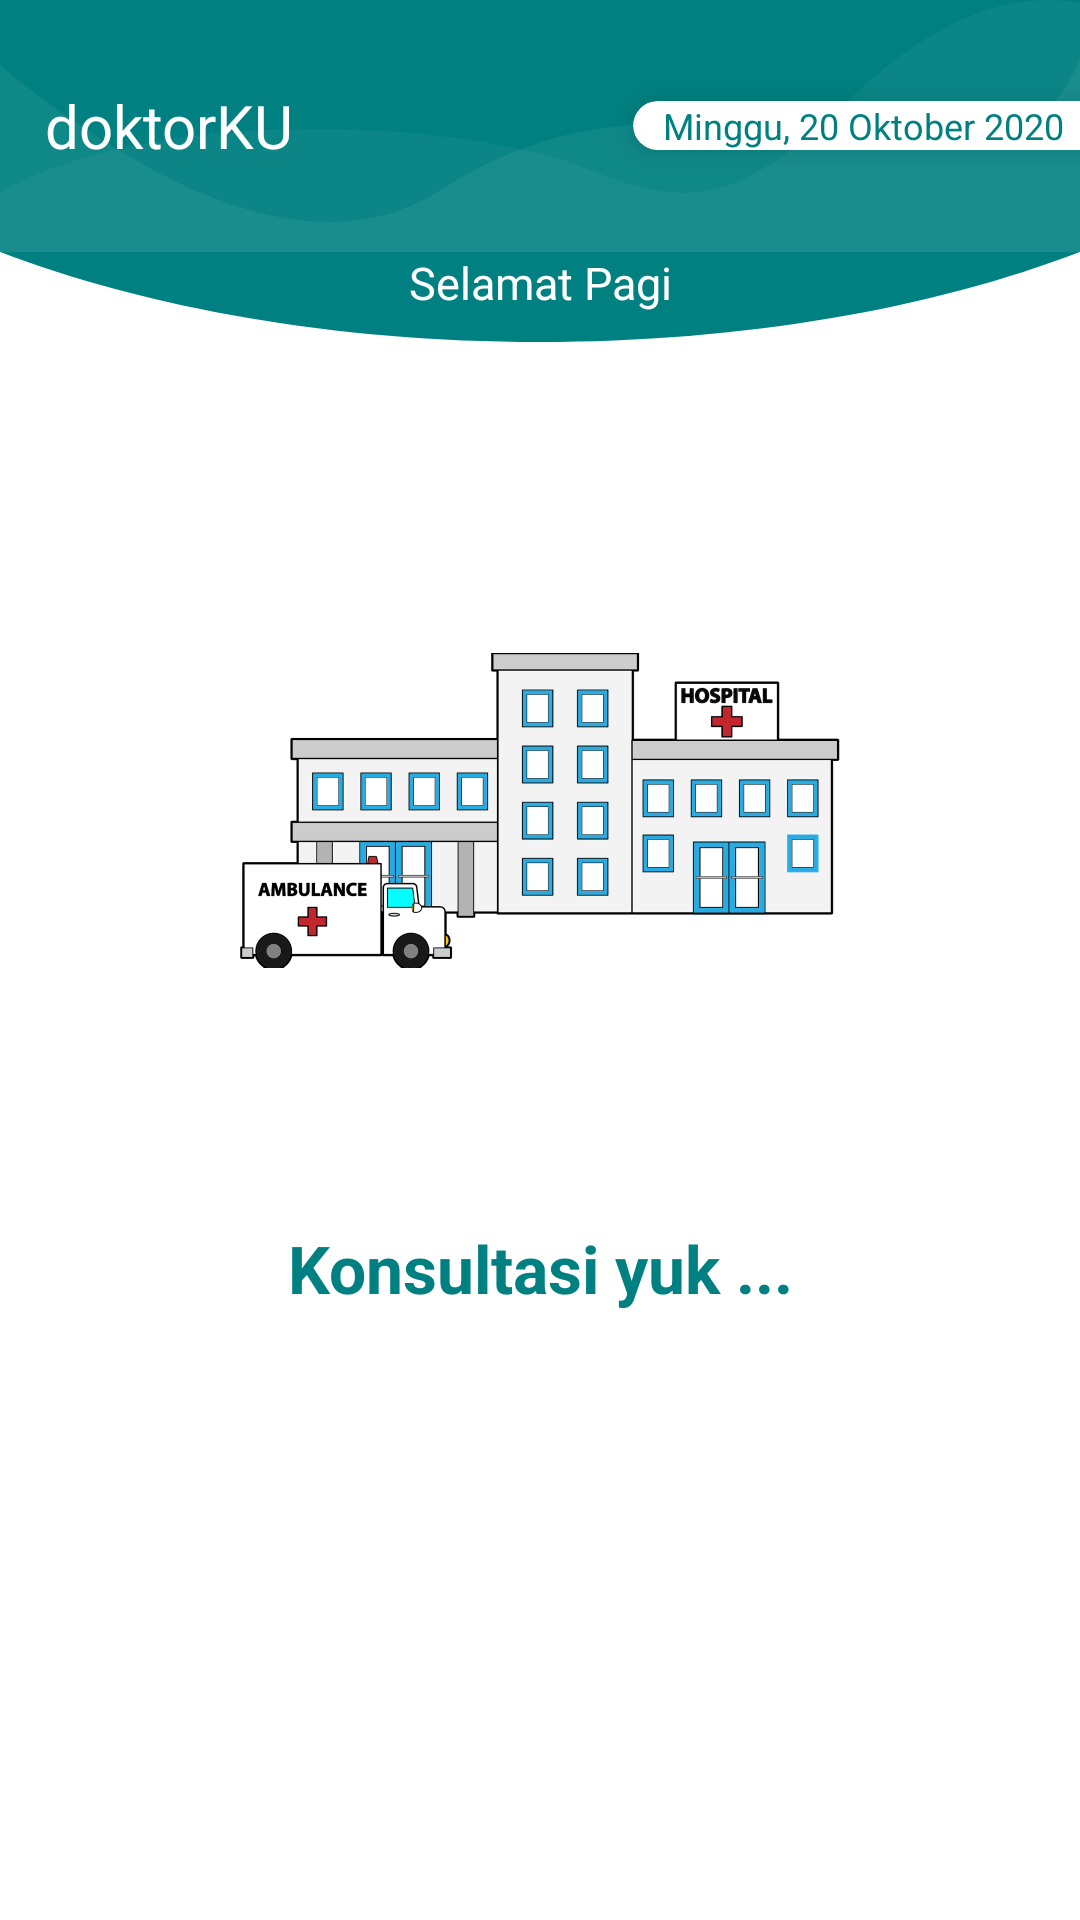

Layout XML and referenced resources for this Android screen:
<!-- AndroidManifest.xml: application theme AppTheme -->
<!-- res/layout/activity_main.xml -->
<?xml version="1.0" encoding="utf-8"?>
<RelativeLayout xmlns:android="http://schemas.android.com/apk/res/android"
    xmlns:app="http://schemas.android.com/apk/res-auto"
    android:layout_width="match_parent"
    android:layout_height="match_parent"
    android:background="@android:color/white">

    <FrameLayout
        android:id="@+id/flMain"
        android:layout_width="match_parent"
        android:layout_height="wrap_content"
        android:background="@drawable/bg_home_wave"
        android:fitsSystemWindows="true">

        <RelativeLayout
            android:id="@+id/rlAppName"
            android:layout_width="wrap_content"
            android:layout_height="wrap_content"
            android:layout_gravity="start|center">

            <TextView
                android:layout_width="wrap_content"
                android:layout_height="wrap_content"
                android:layout_alignParentStart="true"
                android:layout_marginStart="15dp"
                android:text="@string/app_name"
                android:textColor="@android:color/white"
                android:textSize="20sp" />

        </RelativeLayout>

        <com.google.android.material.card.MaterialCardView
            android:id="@+id/cvDate"
            android:layout_width="wrap_content"
            android:layout_height="wrap_content"
            android:layout_gravity="end|center"
            android:layout_marginEnd="-20dp"
            app:cardCornerRadius="10dp"
            app:cardElevation="5dp">

            <RelativeLayout
                android:layout_width="wrap_content"
                android:layout_height="wrap_content">

                <ImageView
                    android:id="@+id/imgDate"
                    android:layout_width="wrap_content"
                    android:layout_height="wrap_content"
                    android:layout_marginStart="5dp"
                    android:src="@drawable/ic_date" />

                <TextView
                    android:id="@+id/tvDate"
                    android:layout_width="wrap_content"
                    android:layout_height="wrap_content"
                    android:layout_centerInParent="true"
                    android:layout_marginStart="5dp"
                    android:layout_marginEnd="25dp"
                    android:layout_toEndOf="@id/imgDate"
                    android:text="Minggu, 20 Oktober 2020"
                    android:textColor="@color/colorPrimary"
                    android:textSize="12sp" />

            </RelativeLayout>

        </com.google.android.material.card.MaterialCardView>

    </FrameLayout>

    <TextView
        android:id="@+id/tvMainSalam"
        android:layout_width="match_parent"
        android:layout_height="wrap_content"
        android:layout_below="@+id/flMain"
        android:elevation="5dp"
        android:gravity="center"
        android:text="Selamat Pagi"
        android:textColor="@android:color/white"
        android:textSize="15sp" />

    <LinearLayout
        android:id="@+id/llCurved"
        android:layout_width="match_parent"
        android:layout_height="30dp"
        android:layout_below="@+id/flMain"
        android:background="@drawable/bg_home_curve"
        android:orientation="horizontal" />

    <LinearLayout
        android:layout_width="match_parent"
        android:layout_height="match_parent"
        android:layout_below="@+id/llCurved"
        android:orientation="vertical">

        <ImageView
            android:id="@+id/icon"
            android:layout_width="200dp"
            android:layout_height="200dp"
            android:layout_gravity="center"
            android:layout_marginTop="56dp"
            android:layout_marginBottom="10dp"
            android:src="@drawable/ic_rs_home" />

        <TextView
            android:layout_width="match_parent"
            android:layout_height="wrap_content"
            android:layout_marginTop="28dp"
            android:layout_marginBottom="40dp"
            android:gravity="center"
            android:text="Konsultasi yuk ..."
            android:textColor="@color/colorPrimary"
            android:textSize="22sp"
            android:textStyle="bold" />

        <Button
            android:id="@+id/btn_info_dokter"
            android:layout_width="350dp"
            android:layout_height="64dp"
            android:layout_gravity="center"
            android:layout_marginBottom="20dp"
            android:background="@drawable/button_background"
            android:text="INFORMASI DOKTER"
            android:textColor="@android:color/white"
            android:textSize="18sp" />

        <Button
            android:id="@+id/btn_booking"
            android:layout_width="350dp"
            android:layout_height="64dp"
            android:layout_gravity="center"
            android:background="@drawable/button_background"
            android:text="PENDAFTARAN KONSULTASI"
            android:textColor="@android:color/white"
            android:textSize="18sp" />
    </LinearLayout>


</RelativeLayout>
<!-- resources referenced by this layout -->
<resources>
  <color name="colorPrimary">#FF008080</color>
  <!-- drawable bg_home_curve (drawable-v24) -->
  <?xml version="1.0" encoding="utf-8"?>
  <vector android:height="34.0dip" android:width="360.0dip" android:viewportWidth="360.0" android:viewportHeight="34.0"
      xmlns:android="http://schemas.android.com/apk/res/android">
      <path android:fillColor="#FF008080" android:pathData="M179.517,34c68.326,0 131.1,-12.556 180.478,-34.028C359.998,-11.173 360,-46.498 360,-106L0,-106v105.972C49.23,21.193 111.636,34 179.517,34z" android:fillType="evenOdd" />
  </vector>
  <!-- drawable bg_home_wave (drawable-v24) -->
  <?xml version="1.0" encoding="utf-8"?>
  <vector android:height="84.0dip" android:width="360.0dip" android:viewportWidth="360.0" android:viewportHeight="84.0"
      xmlns:android="http://schemas.android.com/apk/res/android" xmlns:aapt="http://schemas.android.com/aapt">
      <path android:fillColor="#FF008080" android:pathData="M-120,-20a300,160 0,1 0,600 0a300,160 0,1 0,-600 0z" android:strokeColor="#00000000" android:strokeWidth="1.0" android:fillType="evenOdd" />
      <path android:fillColor="#ffffffff" android:pathData="M360,19C352.582,41.202 331.338,50.823 296.266,47.862C243.659,43.422 200.15,29.245 146.721,63.404C111.102,86.176 62.195,72.3 -0,21.775L-0,108C54.667,129.333 114.667,140 180,140C245.333,140 305.333,129.333 360,108L360,19Z" android:strokeColor="#00000000" android:strokeWidth="1.0" android:fillAlpha="0.06" android:fillType="evenOdd" />
      <path android:fillColor="#ffece1ff" android:pathData="M360,1.097C336.2,-3.603 310.871,6.803 284.011,32.315C243.722,70.584 228.244,69.217 193.816,55.478C159.389,41.739 55.35,33.012 -0,64C-36.9,84.659 -36.9,99.325 -0,108C53.333,129.333 113.333,140 180,140C246.667,140 306.667,129.333 360,108L360,1.097Z" android:strokeColor="#00000000" android:strokeWidth="1.0" android:fillAlpha="0.05" android:fillType="evenOdd" />
  </vector>
  <!-- drawable ic_rs_home: png bitmap (drawable-v24, 80267 bytes) -->
  <string name="app_name">doktorKU</string>
  <style name="AppTheme" parent="Theme.MaterialComponents.Light.NoActionBar">
          
          <item name="colorPrimary">#FF008080</item>
          <item name="colorPrimaryDark">#FF008080</item>
          <item name="colorAccent">#ff05c3f9</item>
  
  
      </style>
</resources>
